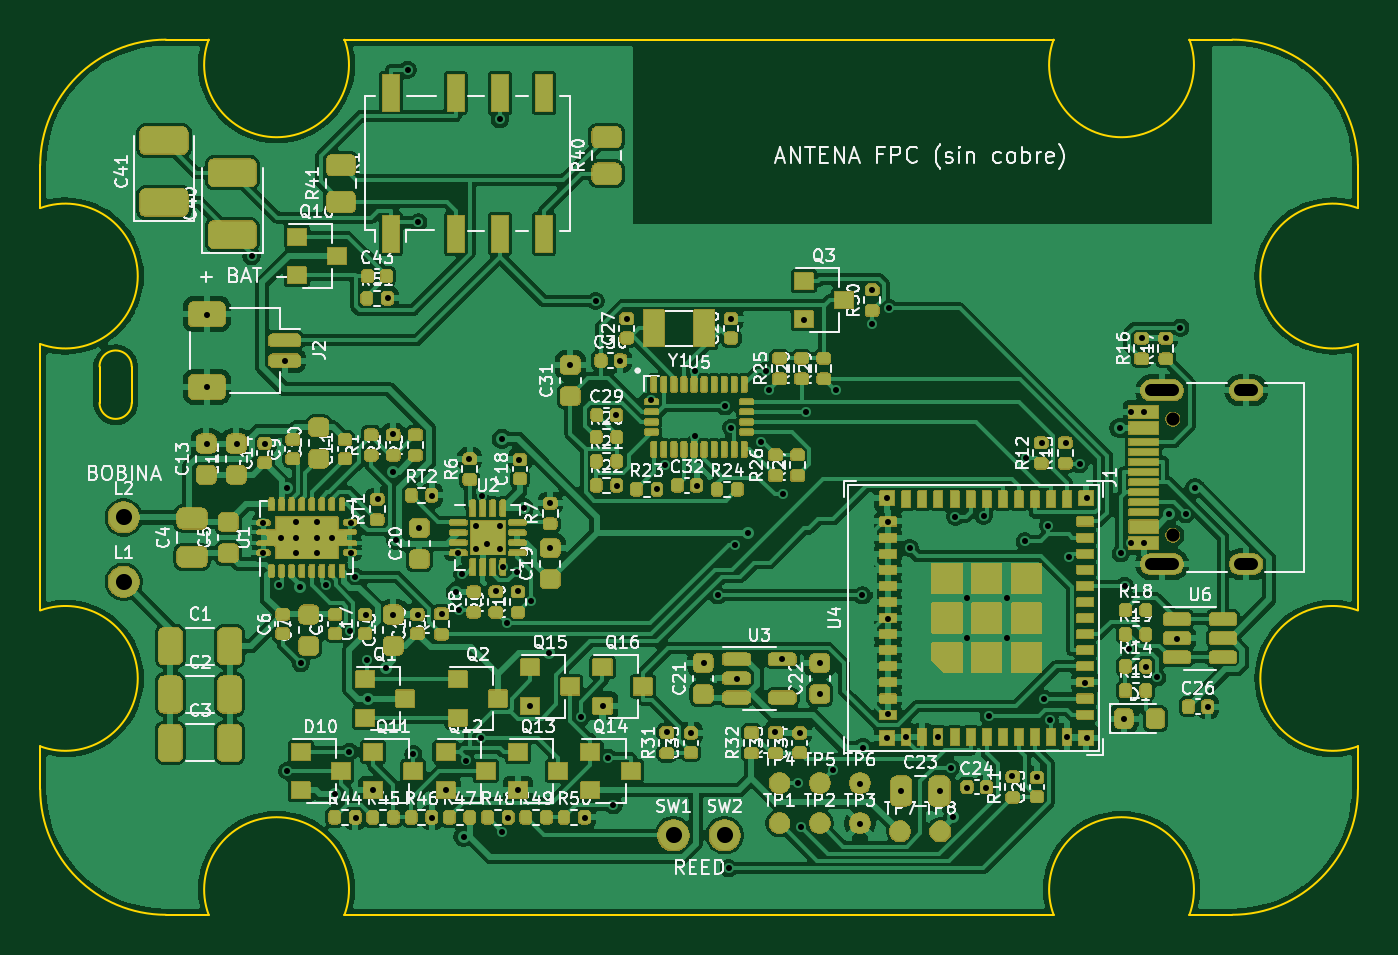
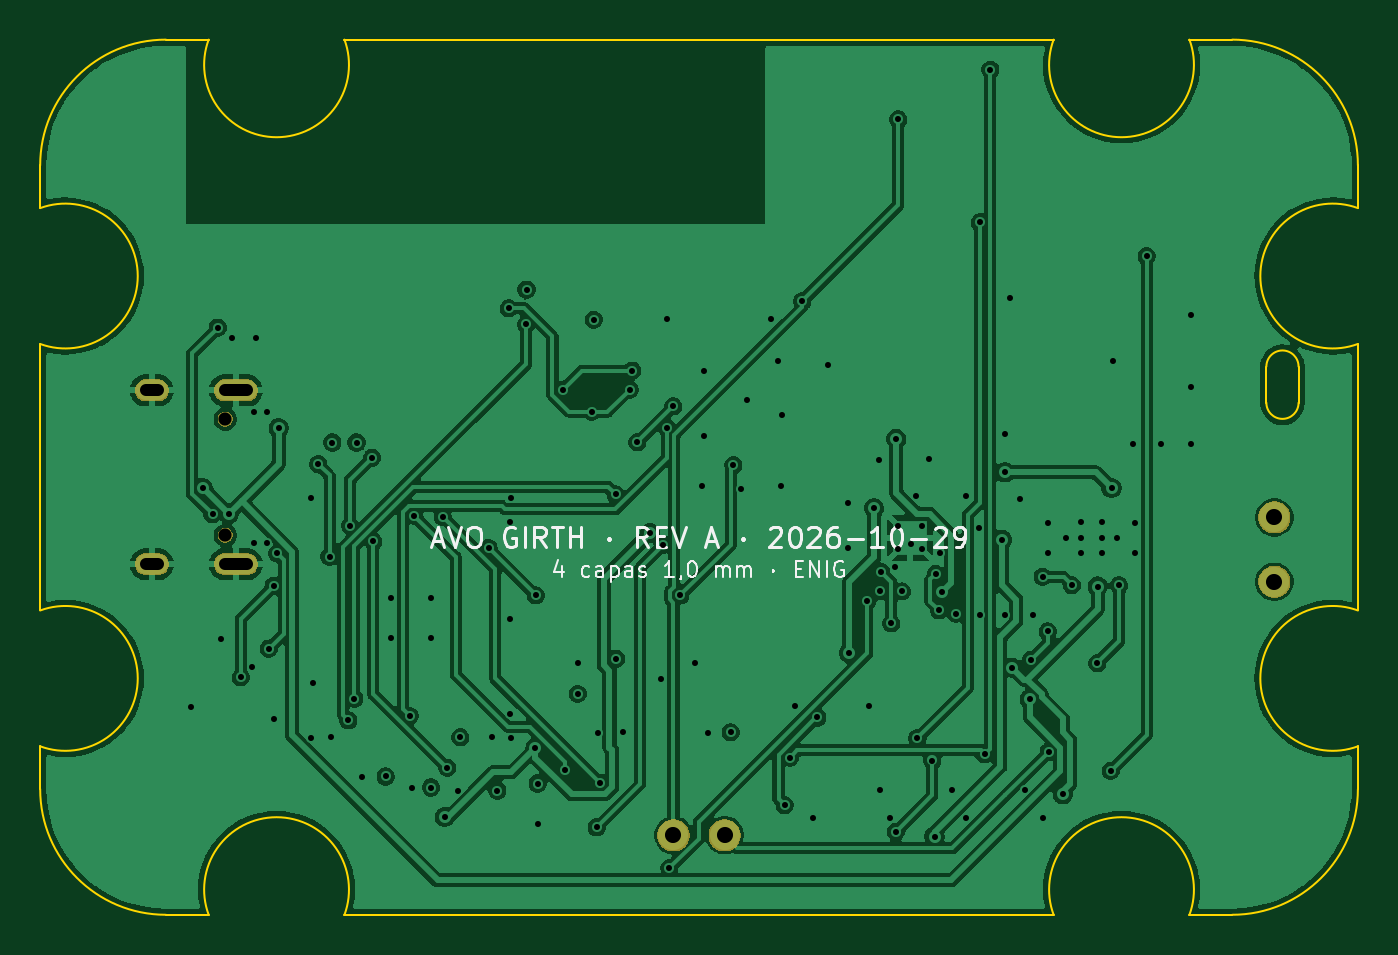
Circuit board: 11 layer files. Board 65.5 x 43.5 mm.
- bottom_copper: AVO_GIRTH_PCB-B_Cu.gbl (158584 bytes)
- bottom_mask: AVO_GIRTH_PCB-B_Mask.gbs (8378 bytes)
- paste: AVO_GIRTH_PCB-B_Paste.gbp (453 bytes)
- bottom_silk: AVO_GIRTH_PCB-B_Silkscreen.gbo (26532 bytes)
- outline: AVO_GIRTH_PCB-Edge_Cuts.gm1 (2290 bytes)
- top_copper: AVO_GIRTH_PCB-F_Cu.gtl (329829 bytes)
- top_mask: AVO_GIRTH_PCB-F_Mask.gts (262489 bytes)
- paste: AVO_GIRTH_PCB-F_Paste.gtp (15718 bytes)
- top_silk: AVO_GIRTH_PCB-F_Silkscreen.gto (463583 bytes)
- drill: AVO_GIRTH_PCB-NPTH.drl (364 bytes)
- drill: AVO_GIRTH_PCB-PTH.drl (3850 bytes)

=== bottom_copper: AVO_GIRTH_PCB-B_Cu.gbl (158584 bytes, source omitted) ===
=== bottom_mask: AVO_GIRTH_PCB-B_Mask.gbs (8378 bytes, source omitted) ===
=== paste: AVO_GIRTH_PCB-B_Paste.gbp ===
%TF.GenerationSoftware,KiCad,Pcbnew,9.0.9*%
%TF.CreationDate,2026-10-29T10:40:52+00:00*%
%TF.ProjectId,AVO_GIRTH_PCB,41564f5f-4749-4525-9448-5f5043422e6b,A*%
%TF.SameCoordinates,Original*%
%TF.FileFunction,Paste,Bot*%
%TF.FilePolarity,Positive*%
%FSLAX46Y46*%
G04 Gerber Fmt 4.6, Leading zero omitted, Abs format (unit mm)*
G04 Created by KiCad (PCBNEW 9.0.9) date 2026-10-29 10:40:52*
%MOMM*%
%LPD*%
G01*
G04 APERTURE LIST*
G04 APERTURE END LIST*
M02*

=== bottom_silk: AVO_GIRTH_PCB-B_Silkscreen.gbo (26532 bytes, source omitted) ===
=== outline: AVO_GIRTH_PCB-Edge_Cuts.gm1 ===
%TF.GenerationSoftware,KiCad,Pcbnew,9.0.9*%
%TF.CreationDate,2026-10-29T10:40:52+00:00*%
%TF.ProjectId,AVO_GIRTH_PCB,41564f5f-4749-4525-9448-5f5043422e6b,A*%
%TF.SameCoordinates,Original*%
%TF.FileFunction,Profile,NP*%
%FSLAX46Y46*%
G04 Gerber Fmt 4.6, Leading zero omitted, Abs format (unit mm)*
G04 Created by KiCad (PCBNEW 9.0.9) date 2026-10-29 10:40:52*
%MOMM*%
%LPD*%
G01*
G04 APERTURE LIST*
%TA.AperFunction,Profile*%
%ADD10C,0.100000*%
%TD*%
G04 APERTURE END LIST*
D10*
X67250000Y-84500000D02*
X67250000Y-86624000D01*
X67250000Y-84500000D02*
G75*
G02*
X73500000Y-78250000I6250060J-60D01*
G01*
X67250000Y-86624000D02*
G75*
G02*
X67250000Y-93376000I1250010J-3376000D01*
G01*
X67250000Y-93376000D02*
X67250000Y-106624000D01*
X67250000Y-106624000D02*
G75*
G02*
X67250000Y-113376000I1250010J-3376000D01*
G01*
X67250000Y-113376000D02*
X67250000Y-115500000D01*
X70200000Y-94500000D02*
X70200000Y-96300000D01*
X70200000Y-94500000D02*
G75*
G02*
X71800000Y-94500000I800000J0D01*
G01*
X71800000Y-96300000D02*
G75*
G02*
X70200000Y-96300000I-800000J0D01*
G01*
X71800000Y-96300000D02*
X71800000Y-94500000D01*
X73500000Y-121750000D02*
G75*
G02*
X67250000Y-115500000I60J6250060D01*
G01*
X73500000Y-121750000D02*
X75624000Y-121750000D01*
X75624000Y-78250000D02*
X73500000Y-78250000D01*
X75624000Y-121750000D02*
G75*
G02*
X82376000Y-121750000I3376000J1250013D01*
G01*
X82376000Y-78250000D02*
G75*
G02*
X75624000Y-78250000I-3376000J-1250013D01*
G01*
X82376000Y-121750000D02*
X117624000Y-121750000D01*
X117624000Y-78250000D02*
X82376000Y-78250000D01*
X117624000Y-121750000D02*
G75*
G02*
X124376000Y-121750000I3376000J1250013D01*
G01*
X124376000Y-78250000D02*
G75*
G02*
X117624000Y-78250000I-3376000J-1250013D01*
G01*
X124376000Y-121750000D02*
X126500000Y-121750000D01*
X126500000Y-78250000D02*
X124376000Y-78250000D01*
X126500000Y-78250000D02*
G75*
G02*
X132750000Y-84500000I-100J-6250100D01*
G01*
X132750000Y-86624000D02*
X132750000Y-84500000D01*
X132750000Y-93376000D02*
G75*
G02*
X132750000Y-86624000I-1250000J3376000D01*
G01*
X132750000Y-106624000D02*
X132750000Y-93376000D01*
X132750000Y-113376000D02*
G75*
G02*
X132750000Y-106624000I-1250000J3376000D01*
G01*
X132750000Y-115500000D02*
G75*
G02*
X126500000Y-121750000I-6250100J100D01*
G01*
X132750000Y-115500000D02*
X132750000Y-113376000D01*
M02*

=== top_copper: AVO_GIRTH_PCB-F_Cu.gtl (329829 bytes, source omitted) ===
=== top_mask: AVO_GIRTH_PCB-F_Mask.gts (262489 bytes, source omitted) ===
=== paste: AVO_GIRTH_PCB-F_Paste.gtp (15718 bytes, source omitted) ===
=== top_silk: AVO_GIRTH_PCB-F_Silkscreen.gto (463583 bytes, source omitted) ===
=== drill: AVO_GIRTH_PCB-NPTH.drl ===
M48
; DRILL file {KiCad 9.0.9} date 2026-10-29T10:40:53+0000
; FORMAT={-:-/ absolute / metric / decimal}
; #@! TF.CreationDate,2026-10-29T10:40:53+00:00
; #@! TF.GenerationSoftware,Kicad,Pcbnew,9.0.9
; #@! TF.FileFunction,NonPlated,1,4,NPTH
FMAT,2
METRIC
; #@! TA.AperFunction,NonPlated,NPTH,ComponentDrill
T1C0.650
%
G90
G05
T1
X123.55Y-97.11
X123.55Y-102.89
M30

=== drill: AVO_GIRTH_PCB-PTH.drl ===
M48
; DRILL file {KiCad 9.0.9} date 2026-10-29T10:40:53+0000
; FORMAT={-:-/ absolute / metric / decimal}
; #@! TF.CreationDate,2026-10-29T10:40:53+00:00
; #@! TF.GenerationSoftware,Kicad,Pcbnew,9.0.9
; #@! TF.FileFunction,Plated,1,4,PTH
FMAT,2
METRIC
; #@! TA.AperFunction,Plated,PTH,ViaDrill
T1C0.300
; #@! TA.AperFunction,Plated,PTH,ComponentDrill
T2C0.300
; #@! TA.AperFunction,Plated,PTH,ComponentDrill
T3C0.600
; #@! TA.AperFunction,Plated,PTH,ComponentDrill
T4C0.800
%
G90
G05
T1
X75.525Y-91.925
X75.525Y-95.525
X75.525Y-98.325
X77.025Y-98.325
X77.754Y-89.01
X78.325Y-102.275
X78.325Y-103.775
X78.425Y-98.325
X79.126Y-105.38
X79.425Y-94.225
X79.496Y-100.541
X79.531Y-114.6
X80.186Y-105.435
X80.212Y-109.239
X81.466Y-105.369
X81.925Y-115.767
X82.619Y-113.65
X82.66Y-107.662
X82.675Y-102.275
X82.675Y-103.775
X82.921Y-104.953
X82.925Y-116.925
X83.425Y-106.825
X83.495Y-109.065
X83.569Y-111.038
X83.775Y-115.525
X84.025Y-101.075
X84.436Y-109.466
X84.525Y-91.075
X84.775Y-97.875
X84.775Y-106.825
X84.794Y-99.749
X84.943Y-103.102
X85.517Y-79.748
X85.8Y-113.769
X86.025Y-106.825
X86.045Y-87.324
X86.075Y-102.525
X86.725Y-100.925
X86.725Y-116.925
X87.225Y-106.775
X87.425Y-115.525
X87.904Y-105.697
X88.025Y-103.775
X88.07Y-106.614
X88.223Y-104.805
X88.294Y-117.86
X88.4Y-114.081
X88.575Y-99.075
X89.143Y-112.965
X89.225Y-100.925
X89.475Y-103.325
X89.925Y-105.675
X90.1Y-82.212
X90.196Y-98.089
X90.213Y-117.623
X90.275Y-104.475
X90.451Y-107.261
X90.525Y-116.925
X90.935Y-104.715
X91.025Y-105.675
X91.025Y-115.525
X91.075Y-99.125
X91.299Y-101.537
X91.575Y-111.375
X91.63Y-106.146
X92.545Y-108.741
X92.575Y-101.275
X92.575Y-103.525
X93.575Y-94.425
X94.115Y-111.941
X94.325Y-116.925
X94.868Y-91.242
X95.225Y-111.375
X95.48Y-113.948
X95.746Y-116.301
X95.875Y-96.925
X95.925Y-100.425
X96.075Y-94.225
X96.425Y-92.125
X97.625Y-96.175
X97.925Y-100.575
X98.293Y-99.401
X98.425Y-112.675
X99.575Y-112.725
X99.775Y-94.725
X99.775Y-97.975
X99.875Y-100.425
X100.225Y-109.225
X100.93Y-105.869
X101.287Y-96.479
X101.475Y-119.435
X101.575Y-92.125
X101.6Y-97.548
X101.771Y-103.351
X101.875Y-110.025
X102.443Y-102.771
X103.069Y-98.261
X103.328Y-94.702
X103.456Y-95.654
X103.775Y-112.675
X104.125Y-109.025
X104.148Y-100.855
X104.911Y-115.198
X105.025Y-112.725
X105.088Y-117.406
X105.225Y-92.175
X105.325Y-96.75
X106.025Y-109.225
X106.025Y-110.775
X106.643Y-114.557
X106.783Y-95.646
X108.025Y-115.225
X108.025Y-117.225
X108.112Y-105.869
X108.134Y-113.463
X108.575Y-90.675
X108.6Y-92.389
X109.325Y-101.025
X109.325Y-112.975
X109.375Y-102.225
X109.375Y-107.025
X109.375Y-111.775
X109.451Y-91.599
X110.025Y-115.575
X110.275Y-112.925
X110.465Y-103.516
X111.875Y-112.925
X111.975Y-115.575
X112.518Y-114.45
X112.647Y-116.892
X112.742Y-101.962
X113.312Y-106.012
X113.312Y-107.988
X113.325Y-115.425
X114.15Y-101.915
X114.275Y-115.425
X114.392Y-111.867
X115.288Y-106.012
X115.288Y-107.988
X115.575Y-114.875
X116.197Y-103.189
X116.253Y-99.035
X116.775Y-114.925
X117.025Y-98.275
X117.137Y-111.0
X117.35Y-102.42
X117.428Y-112.084
X118.225Y-98.275
X118.275Y-112.925
X118.366Y-103.964
X118.929Y-99.346
X119.175Y-110.225
X119.275Y-101.025
X119.275Y-112.975
X120.9Y-97.55
X120.965Y-103.781
X121.125Y-112.025
X121.148Y-105.4
X121.387Y-108.524
X121.475Y-96.775
X121.475Y-103.275
X122.025Y-93.075
X122.125Y-96.775
X122.125Y-103.275
X122.225Y-109.425
X122.773Y-109.935
X123.225Y-93.075
X123.369Y-101.831
X123.775Y-108.025
X123.924Y-92.562
X124.184Y-101.837
X124.653Y-100.545
X125.275Y-111.425
T2
X79.225Y-103.0
X79.975Y-102.225
X79.975Y-103.0
X79.975Y-103.775
X81.025Y-102.225
X81.025Y-103.0
X81.025Y-103.775
X81.775Y-103.0
X88.91Y-102.41
X88.91Y-103.59
X90.09Y-102.41
X90.09Y-103.59
T4
X71.4Y-102.0
X71.4Y-105.2
X98.73Y-117.8
X101.27Y-117.8
T3
X122.47Y-95.68G85X123.57Y-95.68
G05
X122.47Y-104.32G85X123.57Y-104.32
G05
X126.9Y-95.68G85X127.5Y-95.68
G05
X126.9Y-104.32G85X127.5Y-104.32
G05
M30
